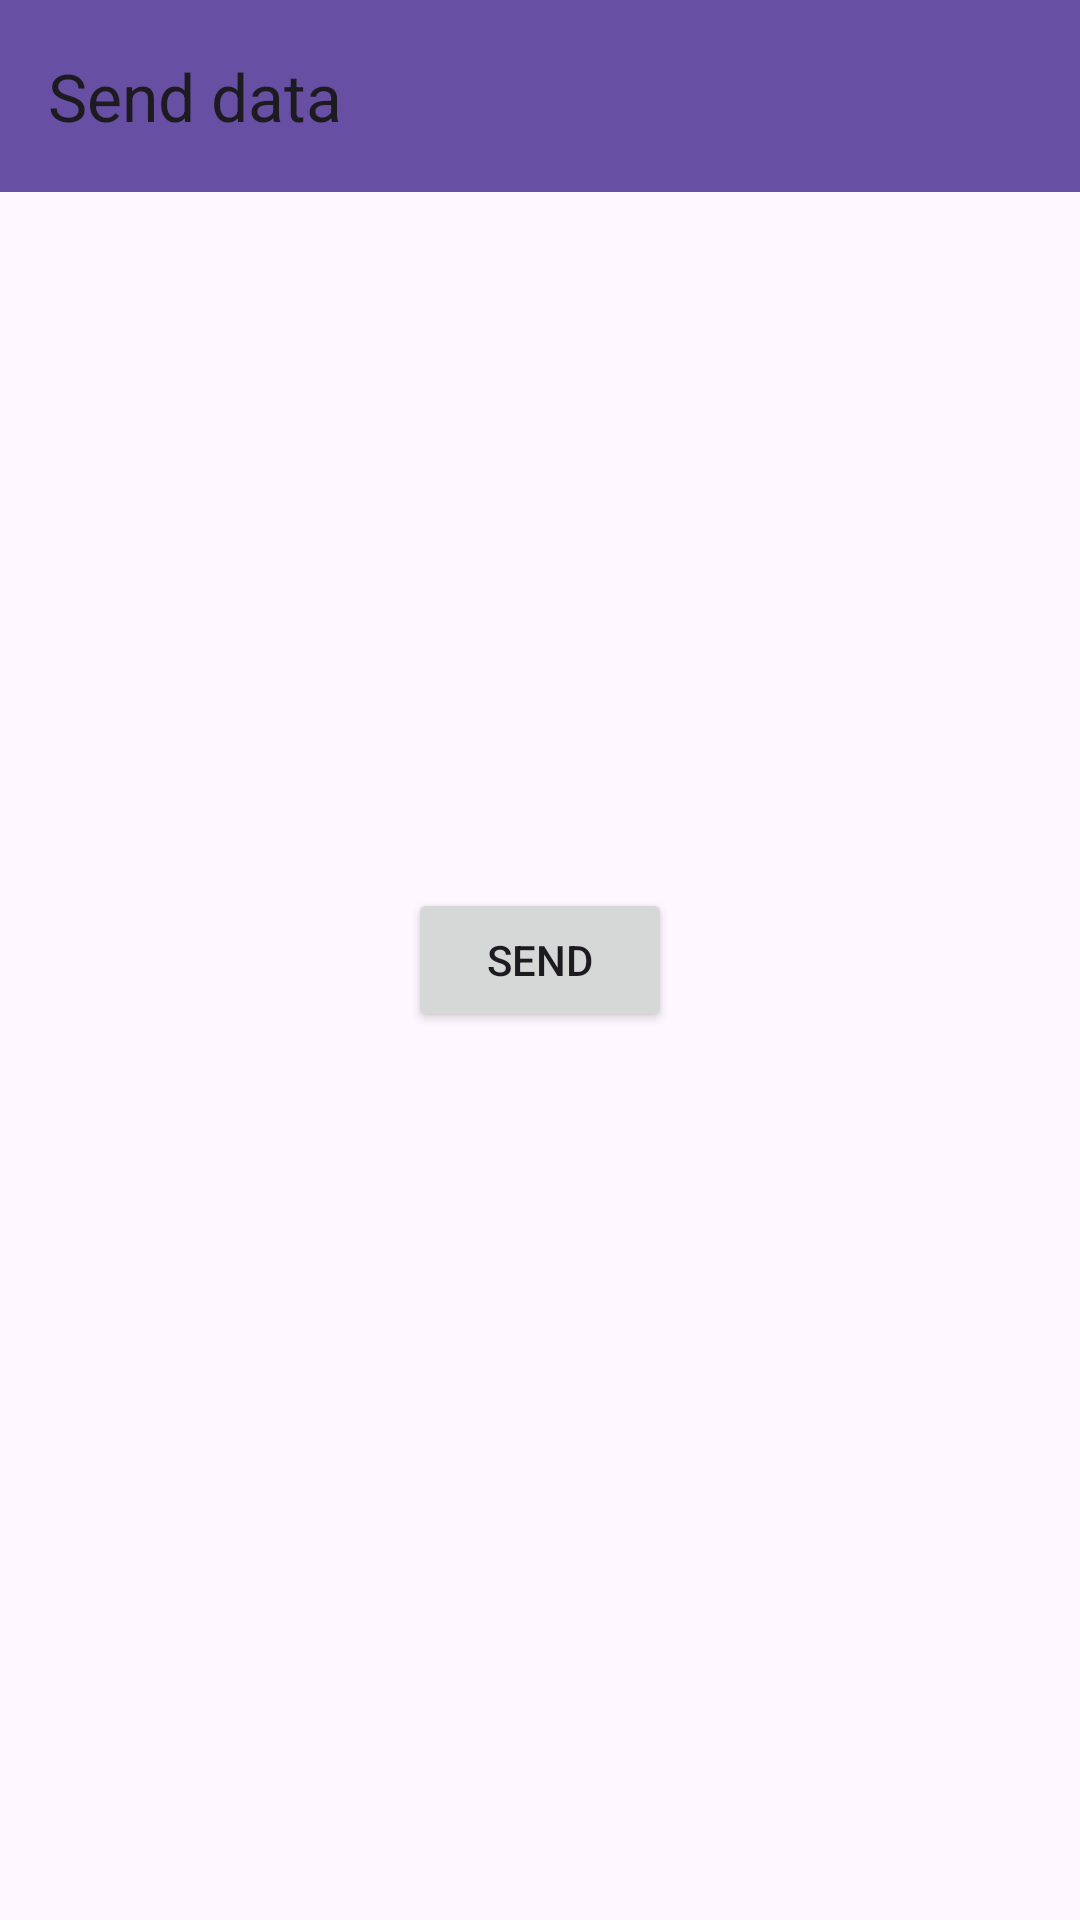

Android layout source for this screen:
<!-- AndroidManifest.xml: application theme Theme.LAB_234 -->
<!-- res/layout/activity_send_data.xml -->
<?xml version="1.0" encoding="utf-8"?>
<androidx.constraintlayout.widget.ConstraintLayout xmlns:android="http://schemas.android.com/apk/res/android"
    xmlns:app="http://schemas.android.com/apk/res-auto"
    xmlns:tools="http://schemas.android.com/tools"
    android:id="@+id/main"
    android:layout_width="match_parent"
    android:layout_height="match_parent"
    tools:context=".Lab4.SendData.SendData">
    <androidx.appcompat.widget.Toolbar
        android:id="@+id/toolbar3"
        android:layout_width="409dp"
        android:layout_height="wrap_content"
        android:background="?attr/colorPrimary"
        android:minHeight="?attr/actionBarSize"
        android:theme="?attr/actionBarTheme"
        app:layout_constraintTop_toTopOf="parent"
        app:title="Send data"
        tools:layout_editor_absoluteX="1dp" />
    <Button
        android:id="@+id/button"
        android:layout_width="wrap_content"
        android:layout_height="wrap_content"
        android:text="Send"
        app:layout_constraintBottom_toBottomOf="parent"
        app:layout_constraintEnd_toEndOf="parent"
        app:layout_constraintStart_toStartOf="parent"
        app:layout_constraintTop_toTopOf="parent" />
</androidx.constraintlayout.widget.ConstraintLayout>
<!-- resources referenced by this layout -->
<resources>
  <style name="Theme.LAB_234" parent="Base.Theme.LAB_234" />
  <style name="Base.Theme.LAB_234" parent="Theme.Material3.DayNight.NoActionBar">
          
          
      </style>
</resources>
